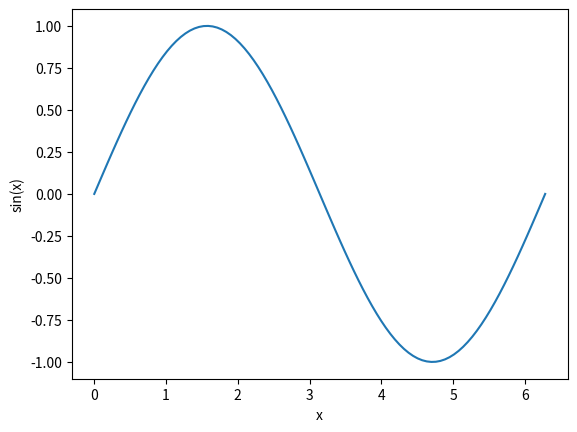

Write Python code to recreate this figure.
# - vykreslení průběhu funkce sin
# - uložení grafu do různých typů souboru

import numpy as np
import matplotlib.pyplot as plt

# hodnoty na x-ové ose
x = np.linspace(0, 2 * np.pi, 100)

# hodnoty na y-ové ose
y = np.sin(x)

# vykreslit průběh funkce
plt.plot(x, y)

# popis os
plt.xlabel("x")
plt.ylabel("sin(x)")

# vykreslení a uložení grafu do různých typů souborů
plt.savefig("example02.png")
plt.savefig("example02.pdf")
plt.savefig("example02.eps")
plt.savefig("example02.ps")
plt.savefig("example02.svg")

# zobrazení grafu
plt.show()
